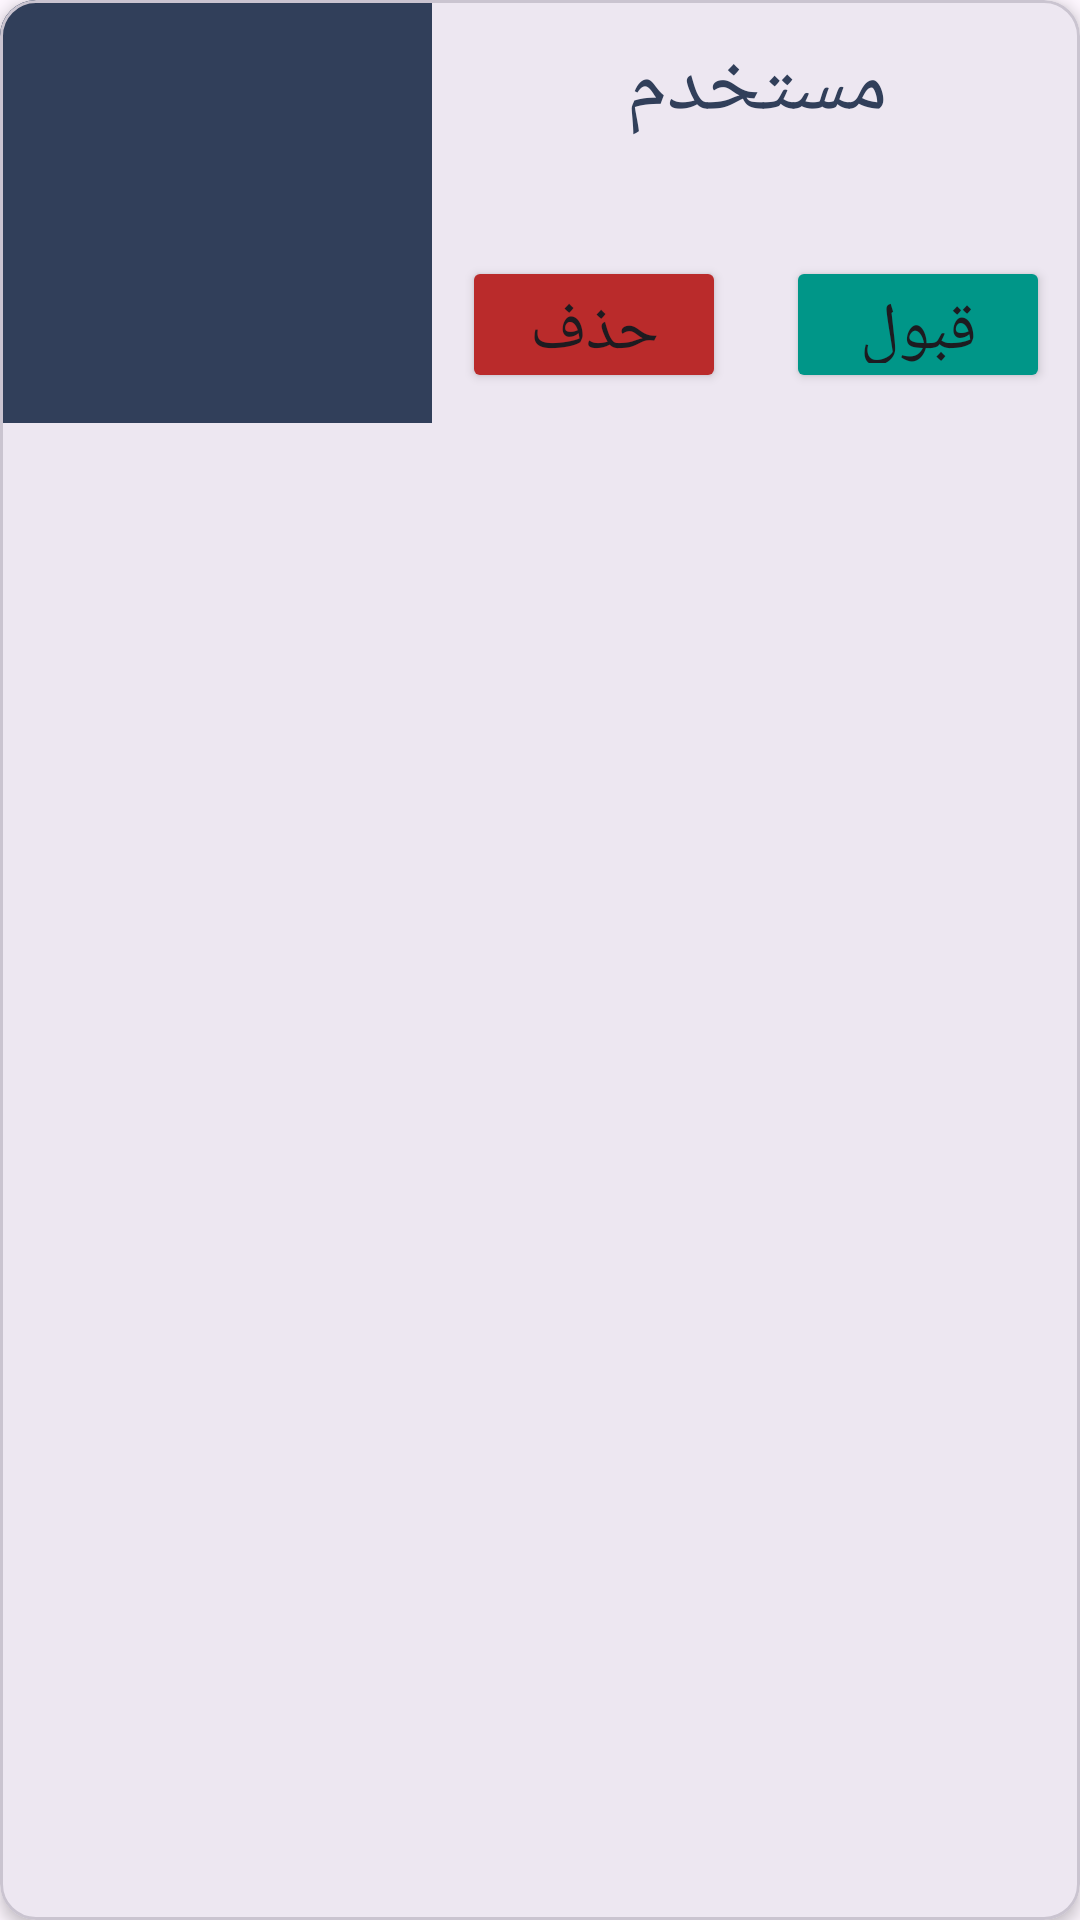

Layout XML and referenced resources for this Android screen:
<!-- AndroidManifest.xml: application theme Theme.Tashleeh -->
<!-- res/layout/owner_card_layout.xml -->
<?xml version="1.0" encoding="utf-8"?>
<com.google.android.material.card.MaterialCardView android:id="@+id/admin_card"
    android:layout_width="match_parent"
    android:layout_height="wrap_content"
    android:layout_margin="11dp"
    app:cardElevation = "3dp"
    xmlns:android="http://schemas.android.com/apk/res/android"
    xmlns:app="http://schemas.android.com/apk/res-auto">
    

    <LinearLayout
        android:layout_width="match_parent"
        android:layout_height="141dp"
        android:weightSum="10"
        android:orientation="horizontal">

        
        <ImageView
            android:id="@+id/owner_card_image"
            android:layout_width="0dp"
            android:layout_weight="4"
            android:layout_height="match_parent"
            android:scaleType="centerCrop"
            android:src="@drawable/ic_user"
            android:background="@color/dark_blue"/>
        

        <LinearLayout
            android:layout_width="0dp"
            android:layout_weight="6"
            android:layout_height="141dp"
            android:weightSum="10"
            android:orientation="vertical">
            <TextView
                android:id="@+id/owner_card_title"
                android:layout_width="match_parent"
                android:layout_weight="5"
                android:layout_height="0dp"
                android:layout_marginTop="10dp"
                android:text="مستخدم"
                android:textAlignment="center"
                android:textAppearance="?attr/textAppearanceHeadlineMedium"
                android:textColor="@color/dark_blue" />
            <LinearLayout
                android:layout_width="wrap_content"
                android:layout_weight="5"
                android:layout_height="0dp"
                android:weightSum="10"
                android:orientation="horizontal">
                <Button
                    android:id="@+id/admin_reject_btn"
                    android:layout_width="wrap_content"
                    android:layout_gravity="center"
                    android:layout_margin="10dp"
                    android:layout_height="wrap_content"
                    android:layout_weight="5"
                    android:backgroundTint="#BA2B2B"
                    android:text="حذف"
                    android:textAppearance="@style/TextAppearance.AppCompat.Large"
                    app:cornerRadius="20dp" />
                <Button
                    android:id="@+id/admin_accept_btn"
                    android:layout_width="wrap_content"
                    android:layout_gravity="center"
                    android:layout_margin="10dp"
                    android:layout_height="wrap_content"
                    android:layout_weight="5"
                    android:backgroundTint="#009688"
                    android:text="قبول"
                    android:textAppearance="@style/TextAppearance.AppCompat.Large"
                    app:cornerRadius="20dp" />
            </LinearLayout>
        </LinearLayout>
    </LinearLayout>

</com.google.android.material.card.MaterialCardView>
<!-- resources referenced by this layout -->
<resources>
  <color name="dark_blue">#313F5A</color>
  <!-- drawable car_part: jpg bitmap (drawable, 5014 bytes) -->
  <style name="Theme.Tashleeh" parent="Base.Theme.Tashleeh">
          <item name="android:windowIsTranslucent">true</item>
      </style>
  <style name="Base.Theme.Tashleeh" parent="Theme.Material3.DayNight.NoActionBar">
          
          <item name="colorPrimary">@color/dark_blue</item>
      </style>
</resources>
